Run: headless pygame with SDL's dummy video driver; simulated clock (each Clock.tick advances the game by its frame time, no real sleeping); random seed 0; keys injected as events and as key.get_pressed() state; mouse plan: one left click at the window centre at the start of phase 2, then a move to the lower-right quarter at the start of phase 3.
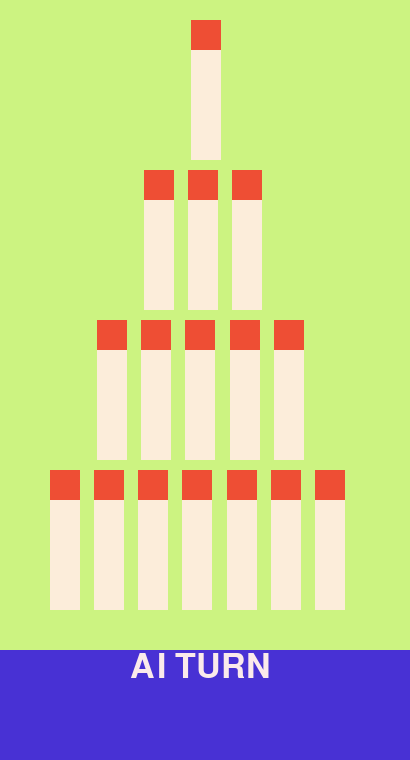
Frame 1 of 4 · flips 1–60 · no input
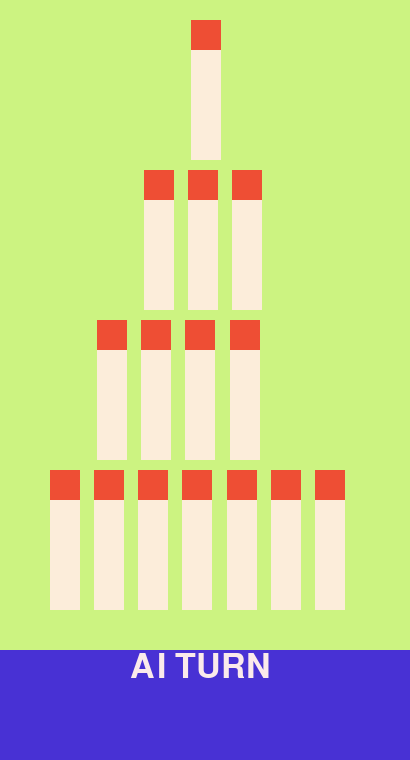
Frame 2 of 4 · flips 61–180 · clicked the window centre · tapped SPACE, RETURN · held RIGHT (→), D
Frame 3 of 4 · flips 181–300 · moved the mouse to the lower-right quarter · held DOWN (↓), S · screen unchanged from frame 2, image omitted
Frame 4 of 4 · flips 301–420 · held LEFT (←), A, UP (↑), W · screen unchanged from frame 3, image omitted

The pygame program that drew these frames:

import pygame
import sys
import math

BROWN=(252, 237, 218)
WHITE=(255,255,255)
GREEN=(204, 243, 129)
RED=(238, 78, 52)
BLUE=(72, 49, 212)
PINK=(251, 234, 235)

GameRunning=True

board=[]
Marienbad=(1,3,5,7)
GameOfPiles=list(Marienbad)

winner=None


def CreateBoard():
    for c in range(len(GameOfPiles)):
        board.append([])
        for r in range(GameOfPiles[c]):
            board[c].append('|')
CreateBoard()

def PrintBoard(board):
    columns=len(board)
    for c in range(columns):
        for i in range(len(board[c])):
            print(board[c][i],end='')
            
        print('')

def is_empty_col(board,col):
    if '|' not in board[col]:
        return True

def get_next_spot(board,col):
    for r in range(len(board[col])):
        if board[col][r]=='|':
            return r
        
def take_stick(board,col,piles):
    for i in range(piles):
        if not is_empty_col(board, col):
            board[col].pop(-1)

    
def CheckGameState(board):
    global GameRunning
    winner=CheckWinner(player)
    if not any('|' in sublist for sublist in board):
        print(f'{winner} won!')
        
        GameRunning=False

def count_piles(board, col):
    piles=0
    for r in range(len(board[col])):
        if board[col][r]=='|':
            piles+=1
    return piles

def return_state(board):
    columns=len(board)
    board2=[]
    for c in range(columns):
        piles=0
        for r in range(len(board[c])):
            if board[c][r]=='|':
                piles+=1
        board2.append(piles)
    return board2


def CheckWinner(player):
    
    if player==0:
        return 'AI'
    else: 
        return 'YOU'



PrintBoard(board)
turn=0
#print(return_state(board))
#a=list(possible_new_states(return_state(board)))

#AI engine

from functools import cache

@cache
def minimax(state, is_maximizing):
    if (score := evaluate(state, is_maximizing)) is not None:
        return score

    return (max if is_maximizing else min)(
        minimax(new_state, is_maximizing=not is_maximizing)
        for new_state in possible_new_states(state)
    )

def best_move(state):
    return max(
        (minimax(new_state, is_maximizing=False), new_state)
        for new_state in possible_new_states(state)
    )
    

def possible_new_states(state):
    for pile, counters in enumerate(state):
        for remain in range(counters):
            yield state[:pile] + (remain,) + state[pile + 1 :]

def evaluate(state, is_maximizing):
    if all(counters == 0 for counters in state):
        return 1 if is_maximizing else -1

def Create_state(board):
    support_board=[]
    for c in range(len(board)):
        support_board.append(len(board[c]))
    return support_board

def AI_Play(perfect_move):
    global board
    board2=[]
    for r in range(len(board)):
        board2.append(perfect_move[0][r])
    board=[]
    for c in range(len(board2)):
        board.append([])
        for r in range(board2[c]):
            board[c].append('|')
    print('')
    print(f'AI moves{perfect_move}')
    return board


def avoid_index_0(move):
    auxiliar_board=[]
    for r in range(len(move)):
        if r>0:
            auxiliar_board.append(move[r])
    return auxiliar_board

#Interactive game

def draw_board(board):
    pygame.draw.rect(screen,GREEN,(0,0,width,650))
    for c in range(len(board)):
        space=((6-c*2)*(50+(PILES_WIDTH+100/7)))/4
        
        for r in range(len(board[c])):
            pygame.draw.rect(screen,RED,((space+50+(PILES_WIDTH+100/7)*r),(PILES_HEIGHT+40)*c+50-MATCH_FIRE,MATCH_FIRE,MATCH_FIRE))
            pygame.draw.rect(screen,BROWN,((space+50+(PILES_WIDTH+100/7)*r),(PILES_HEIGHT+40)*c+50,PILES_WIDTH,PILES_HEIGHT))
 
pygame.init()

text_font=pygame.font.SysFont('impact',50)

def take_stick_draw(posx):
    global turn
    column_px=math.trunc(posx/155)
    print(column_px+1)
    if column_px in (0,1,2,3) and len(board[column_px])>0:
        board[column_px].pop(-1)
    else:
        turn=turn+1

PILES_HEIGHT=110
PILES_WIDTH=30

MATCH_FIRE=30

height=(PILES_HEIGHT+MATCH_FIRE)*len(board)+100+100
width=PILES_WIDTH*len(board[-1])+200

size=(width,height)

screen=pygame.display.set_mode(size)

draw_board(board)
pygame.display.update()

while GameRunning:
    text=text_font.render('AI TURN',True,PINK)
    pygame.draw.rect(screen,BLUE,(0,650,width,200))
    screen.blit(text,(130,650))
    
    pygame.display.update()
    
    
    if turn==0:
        player=0
        pygame.event.pump()
        for event in pygame.event.get():
            if event.type==pygame.QUIT:
                sys.exit()
            if event.type==pygame.MOUSEBUTTONDOWN:
                
                print(board)
                take_stick_draw(event.pos[1])
                print(board)
                pygame.display.update()
       
            

    elif turn==1:
        player=1
        perfect_move=avoid_index_0((best_move(tuple(Create_state(board)))))
        board=AI_Play(perfect_move)
        turn+=1
    
    turn=turn%2
    
    draw_board(board)
    CheckGameState(board)
    pygame.display.update()
